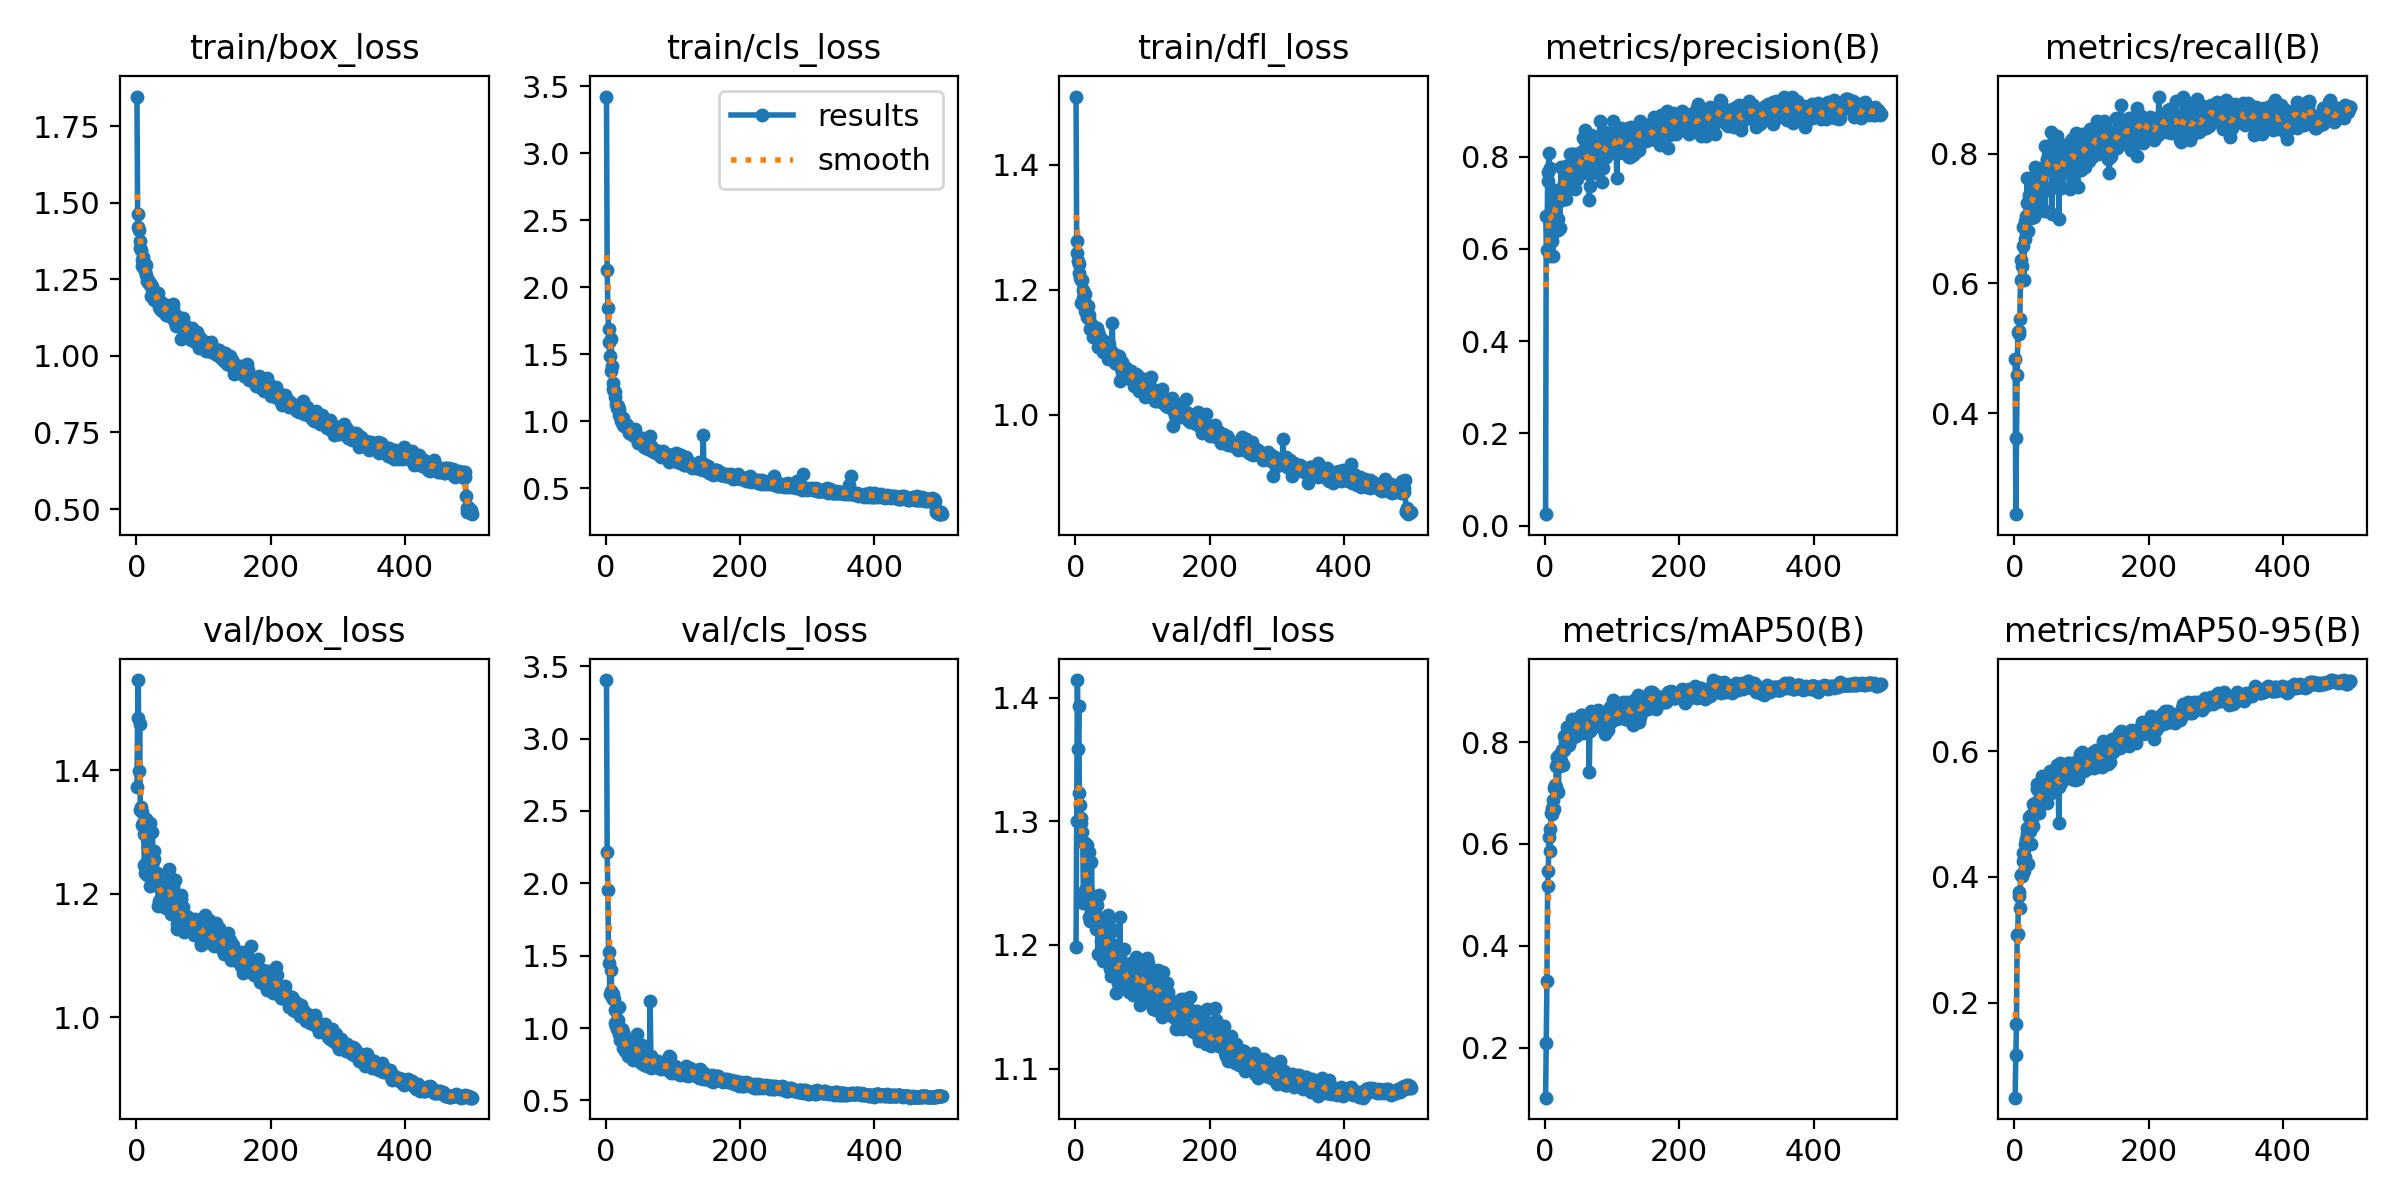

The file beside this chart, header and first rows:
epoch, time, train/box_loss, train/cls_loss, train/dfl_loss, metrics/precision(B), metrics/recall(B), metrics/mAP50(B), metrics/mAP50-95(B), val/box_loss, val/cls_loss, val/dfl_loss, lr/pg0, lr/pg1, lr/pg2
1, 8.935, 1.846, 3.425, 1.51, 0.02497, 0.483, 0.102, 0.04885, 1.374, 3.405, 1.199, 0.000408, 0.000408, 0.000408
2, 17.77, 1.462, 2.131, 1.258, 0.6704, 0.2445, 0.2086, 0.1169, 1.486, 2.215, 1.3, 0.000823, 0.000823, 0.000823
3, 26.57, 1.42, 1.845, 1.278, 0.5971, 0.3614, 0.3317, 0.1653, 1.547, 1.952, 1.414, 0.001236, 0.001236, 0.001236
4, 35.32, 1.411, 1.687, 1.247, 0.7463, 0.4582, 0.5168, 0.3082, 1.399, 1.525, 1.359, 0.001243, 0.001243, 0.001243
5, 44.13, 1.375, 1.591, 1.241, 0.766, 0.5253, 0.5471, 0.3089, 1.476, 1.453, 1.393, 0.00124, 0.00124, 0.00124
6, 52.74, 1.351, 1.483, 1.227, 0.8076, 0.5266, 0.6137, 0.3753, 1.336, 1.237, 1.323, 0.001238, 0.001238, 0.001238
7, 61.92, 1.347, 1.378, 1.219, 0.7751, 0.5222, 0.6292, 0.369, 1.341, 1.256, 1.313, 0.001235, 0.001235, 0.001235
8, 70.63, 1.294, 1.611, 1.178, 0.5836, 0.5448, 0.586, 0.3503, 1.333, 1.398, 1.299, 0.001233, 0.001233, 0.001233
9, 79.16, 1.314, 1.41, 1.216, 0.6388, 0.6052, 0.66, 0.4032, 1.311, 1.212, 1.302, 0.00123, 0.00123, 0.00123
10, 87.82, 1.322, 1.285, 1.216, 0.6296, 0.6363, 0.6592, 0.4023, 1.314, 1.202, 1.292, 0.001228, 0.001228, 0.001228
11, 96.6, 1.296, 1.236, 1.186, 0.6173, 0.6275, 0.6714, 0.4021, 1.297, 1.233, 1.283, 0.001225, 0.001225, 0.001225
12, 105.2, 1.306, 1.227, 1.199, 0.5848, 0.6863, 0.6869, 0.4245, 1.247, 1.202, 1.234, 0.001223, 0.001223, 0.001223
13, 114, 1.277, 1.22, 1.183, 0.7266, 0.657, 0.7095, 0.4385, 1.234, 1.034, 1.238, 0.00122, 0.00122, 0.00122
14, 122.6, 1.297, 1.181, 1.193, 0.686, 0.6051, 0.6684, 0.4095, 1.295, 1.122, 1.245, 0.001218, 0.001218, 0.001218
15, 131.2, 1.263, 1.131, 1.167, 0.711, 0.6682, 0.716, 0.4308, 1.321, 1.014, 1.282, 0.001215, 0.001215, 0.001215
16, 139.8, 1.244, 1.119, 1.166, 0.7052, 0.6963, 0.7114, 0.4525, 1.231, 0.9954, 1.235, 0.001213, 0.001213, 0.001213
17, 148.5, 1.249, 1.101, 1.157, 0.721, 0.7038, 0.7535, 0.4597, 1.256, 1.021, 1.281, 0.00121, 0.00121, 0.00121
18, 157, 1.241, 1.115, 1.164, 0.6995, 0.7233, 0.7704, 0.4679, 1.242, 1.055, 1.246, 0.001208, 0.001208, 0.001208
19, 165.4, 1.237, 1.091, 1.175, 0.665, 0.7627, 0.7604, 0.4784, 1.234, 0.9572, 1.243, 0.001205, 0.001205, 0.001205
20, 173.8, 1.23, 1.047, 1.153, 0.6411, 0.6806, 0.701, 0.4198, 1.315, 1.144, 1.275, 0.001203, 0.001203, 0.001203
21, 182.3, 1.239, 1.048, 1.159, 0.7109, 0.7293, 0.7751, 0.4946, 1.213, 0.9204, 1.222, 0.0012, 0.0012, 0.0012
22, 191.1, 1.196, 1.004, 1.138, 0.6458, 0.736, 0.753, 0.4776, 1.235, 0.944, 1.219, 0.001198, 0.001198, 0.001198
23, 199.9, 1.221, 1.022, 1.139, 0.7132, 0.7357, 0.7681, 0.4722, 1.245, 0.9486, 1.229, 0.001196, 0.001196, 0.001196
24, 208.4, 1.228, 1.004, 1.14, 0.7784, 0.7013, 0.7622, 0.4527, 1.3, 0.9967, 1.267, 0.001193, 0.001193, 0.001193
25, 216.8, 1.209, 0.9696, 1.144, 0.7059, 0.7513, 0.785, 0.4988, 1.253, 0.8633, 1.235, 0.001191, 0.001191, 0.001191
26, 225.1, 1.198, 1.025, 1.125, 0.7192, 0.728, 0.7831, 0.4912, 1.257, 0.9741, 1.236, 0.001188, 0.001188, 0.001188
27, 233.4, 1.181, 0.9607, 1.132, 0.7352, 0.7059, 0.7543, 0.4808, 1.269, 0.9466, 1.23, 0.001186, 0.001186, 0.001186
28, 242.2, 1.199, 0.9661, 1.136, 0.7659, 0.7321, 0.8123, 0.5163, 1.226, 0.8435, 1.219, 0.001183, 0.001183, 0.001183
29, 250.5, 1.205, 0.9691, 1.13, 0.7756, 0.7017, 0.7853, 0.5012, 1.232, 0.884, 1.227, 0.001181, 0.001181, 0.001181
30, 259.1, 1.205, 0.9755, 1.135, 0.7496, 0.7368, 0.7997, 0.5178, 1.227, 0.8545, 1.213, 0.001178, 0.001178, 0.001178
31, 267.4, 1.187, 0.9463, 1.131, 0.7088, 0.7796, 0.8, 0.5059, 1.233, 0.8848, 1.232, 0.001176, 0.001176, 0.001176
32, 276.2, 1.206, 0.9697, 1.138, 0.7797, 0.7703, 0.8137, 0.5166, 1.213, 0.8812, 1.232, 0.001173, 0.001173, 0.001173
33, 284.9, 1.177, 0.95, 1.132, 0.7771, 0.7608, 0.8294, 0.539, 1.18, 0.8099, 1.219, 0.001171, 0.001171, 0.001171
34, 293.6, 1.161, 0.9423, 1.108, 0.7727, 0.777, 0.8252, 0.5478, 1.188, 0.8504, 1.193, 0.001168, 0.001168, 0.001168
35, 302.3, 1.154, 0.9074, 1.108, 0.7771, 0.7411, 0.8007, 0.5078, 1.218, 0.8742, 1.241, 0.001166, 0.001166, 0.001166
36, 310.6, 1.177, 0.9171, 1.125, 0.7629, 0.7117, 0.795, 0.5018, 1.22, 0.854, 1.218, 0.001163, 0.001163, 0.001163
37, 319.1, 1.161, 0.9058, 1.114, 0.8057, 0.7451, 0.8294, 0.5442, 1.194, 0.8286, 1.221, 0.001161, 0.001161, 0.001161
38, 328, 1.146, 0.9166, 1.114, 0.7676, 0.7127, 0.8014, 0.5186, 1.211, 0.8719, 1.203, 0.001158, 0.001158, 0.001158
39, 336.7, 1.165, 0.9132, 1.116, 0.7371, 0.753, 0.808, 0.5189, 1.216, 0.8932, 1.221, 0.001156, 0.001156, 0.001156
40, 345.2, 1.15, 0.9064, 1.113, 0.7499, 0.773, 0.8105, 0.5324, 1.188, 0.8985, 1.203, 0.001153, 0.001153, 0.001153
41, 353.8, 1.164, 0.8951, 1.101, 0.8048, 0.7771, 0.8453, 0.5602, 1.179, 0.78, 1.187, 0.001151, 0.001151, 0.001151
42, 363, 1.169, 0.8914, 1.118, 0.7746, 0.7442, 0.8091, 0.5288, 1.207, 0.8691, 1.199, 0.001149, 0.001149, 0.001149
43, 371.8, 1.155, 0.9446, 1.109, 0.7928, 0.7499, 0.8185, 0.5295, 1.201, 0.8345, 1.203, 0.001146, 0.001146, 0.001146
44, 380.5, 1.146, 0.8967, 1.102, 0.8049, 0.7419, 0.8179, 0.5305, 1.195, 0.811, 1.196, 0.001144, 0.001144, 0.001144
45, 389.3, 1.135, 0.8939, 1.109, 0.7295, 0.8118, 0.8219, 0.5427, 1.177, 0.856, 1.193, 0.001141, 0.001141, 0.001141
46, 397.8, 1.154, 0.8713, 1.108, 0.7724, 0.712, 0.8128, 0.5278, 1.201, 0.9569, 1.213, 0.001139, 0.001139, 0.001139
47, 406.4, 1.151, 0.8783, 1.102, 0.7882, 0.7752, 0.8391, 0.5491, 1.179, 0.8172, 1.197, 0.001136, 0.001136, 0.001136
48, 415.1, 1.128, 0.837, 1.089, 0.7512, 0.7896, 0.8269, 0.5179, 1.24, 0.8719, 1.218, 0.001134, 0.001134, 0.001134
49, 423.8, 1.14, 0.861, 1.101, 0.8065, 0.7912, 0.8466, 0.5452, 1.222, 0.8085, 1.224, 0.001131, 0.001131, 0.001131
50, 432.2, 1.153, 0.8543, 1.113, 0.7601, 0.7873, 0.8255, 0.536, 1.227, 0.8412, 1.194, 0.001129, 0.001129, 0.001129
51, 440.9, 1.14, 0.8549, 1.104, 0.7715, 0.8044, 0.8465, 0.5605, 1.186, 0.7791, 1.186, 0.001126, 0.001126, 0.001126
52, 449.4, 1.13, 0.8507, 1.092, 0.8002, 0.7924, 0.8455, 0.5625, 1.168, 0.7791, 1.18, 0.001124, 0.001124, 0.001124
53, 458, 1.127, 0.843, 1.092, 0.8095, 0.7914, 0.8533, 0.5675, 1.168, 0.7586, 1.175, 0.001121, 0.001121, 0.001121
54, 466.6, 1.152, 0.8459, 1.101, 0.7634, 0.7788, 0.8249, 0.5329, 1.213, 0.881, 1.213, 0.001119, 0.001119, 0.001119
55, 475.5, 1.169, 0.8712, 1.148, 0.7731, 0.8328, 0.8539, 0.5648, 1.19, 0.7555, 1.212, 0.001116, 0.001116, 0.001116
56, 484, 1.118, 0.8214, 1.093, 0.8408, 0.7077, 0.8183, 0.5391, 1.179, 0.8465, 1.185, 0.001114, 0.001114, 0.001114
57, 492.4, 1.111, 0.8068, 1.088, 0.7748, 0.818, 0.8444, 0.5656, 1.169, 0.7435, 1.196, 0.001111, 0.001111, 0.001111
58, 501.2, 1.125, 0.8056, 1.089, 0.7949, 0.783, 0.8214, 0.5369, 1.222, 0.7922, 1.2, 0.001109, 0.001109, 0.001109
59, 509.6, 1.099, 0.8046, 1.083, 0.8572, 0.7483, 0.8367, 0.5612, 1.171, 0.7587, 1.184, 0.001106, 0.001106, 0.001106
60, 518.1, 1.12, 0.8001, 1.088, 0.7811, 0.7745, 0.8305, 0.5537, 1.143, 0.7757, 1.161, 0.001104, 0.001104, 0.001104
... 440 more rows
